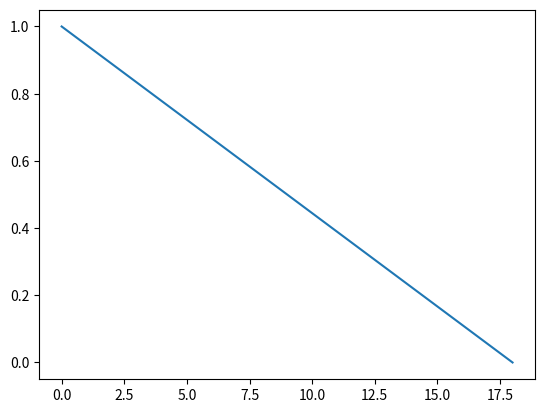

This chart was generated by the following Python code:
import numpy as np
import matplotlib.pyplot as plt 


def even_sigma_calc(num_levels):
	"The even sigma calculation just divides the atmosphere up into equal sigma increments between 1 and 0. So the height of the model is really set by your number of levels, as the higher the number of levels you have, the smaller your increment will be between 0hPa at the top and whatever your next level down is."
	num_levels_calc = num_levels -1

	b=np.zeros(num_levels)

	for k in np.arange(1,num_levels):
		b[k-1] = (k-1.)/num_levels_calc
	
	b[num_levels-1]=1.

	p_half = b

	flipped_p_half = p_half[::-1] #Note that this is the opposite convention to the model, but done for visual clarity in plots. 

	return flipped_p_half


def uneven_sigma_calc(num_levels, surf_res, exponent, scale_heights):
	"The uneven sigma calculation first splits up the atmosphere into equal increments between 0 and 1, and then does different vertical spacings depending on the parameters. For example, if surf_res = 1 then you get even spacing in height. If surf_res = 0 then you get a height depending on zeta**exponent. For surf_res in between, you get a mix of the two. scale_heights sets the model top height, and exponent determines how heavily biased your level spacings are towards the troposphere. Larger exponent values are more tropospherically biased. "
	num_levels_calc = num_levels -1

	b=np.zeros(num_levels)

	for k in np.arange(1,num_levels):
		zeta = 1. - (k-1.)/num_levels_calc

		Z = surf_res*zeta + (1. - surf_res)*np.power(zeta,exponent)

		b[k-1] = np.exp(-Z*scale_heights)
	
	b[num_levels-1]=1.
#	b[0]=0.


	p_half = b

	flipped_p_half = p_half[::-1] #Note that this is the opposite convention to the model, but done for visual clarity in plots. 

	return flipped_p_half


def p_half_to_p_full(p_half, num_levels):

	p_full = np.zeros(num_levels-1)

	# 0 to num_levels-1 is so that we go through all p_half[k], but we can't have p_half[k+1] with a top number of num_levels-1, so must be num_levels-2. BUT because np.arange doesn't include the end point, we use num_levels-1. 
	for k in np.arange(0,num_levels-1):
		alpha  = 1.0  - p_half[k]*( np.log(p_half[k+1]) - np.log(p_half[k]) )/ (p_half[k+1] - p_half[k])
		p_full[k] = p_half[k+1] * np.exp(-alpha)

	return p_full


if __name__ == "__main__":

	num_levels = 19 #number of half levels

	vert_coord_option = "even_sigma"
	surf_res                = 0.1
	scale_heights           = 4.0
	exponent                = 2.5

	if vert_coord_option == "uneven_sigma":

		plt.figure(1)
		for surf_res in [0., 0.2, 0.4, 0.5, 0.6, 0.8, 1.0]:
		
			p_half = uneven_sigma_calc(num_levels, surf_res, exponent, scale_heights)
			p_full = p_half_to_p_full(p_half, num_levels)
			plt.plot(-np.log(p_half), label=surf_res)

		plt.legend(loc='upper left')
		plt.title('Uneven sigma, varying surf_res')

		plt.figure(2)

		for scale_heights in [6., 8., 10., 12.]:
			
			surf_res = 1.0

			p_half = uneven_sigma_calc(num_levels, surf_res, exponent, scale_heights)
			p_full = p_half_to_p_full(p_half, num_levels)
			plt.plot(-np.log(p_half), label=scale_heights)

		plt.legend(loc='upper left')
		plt.title('Uneven sigma, varying scale_heights')

		plt.figure(3)

		for exponent in [2., 4., 6., 7., 8., 10., 12.]:
			
			surf_res = 0.
			scale_heights = 11.

			p_half = uneven_sigma_calc(num_levels, surf_res, exponent, scale_heights)
			p_full = p_half_to_p_full(p_half, num_levels)
			plt.plot(-np.log(p_half), label=exponent)

		plt.legend(loc='upper left')
		plt.title('Uneven sigma, varying exponent')


		plt.show()


	if vert_coord_option == "even_sigma":

		p_half = even_sigma_calc(num_levels)
		p_full = p_half_to_p_full(p_half, num_levels)
		plt.plot((p_half))
		plt.show()




